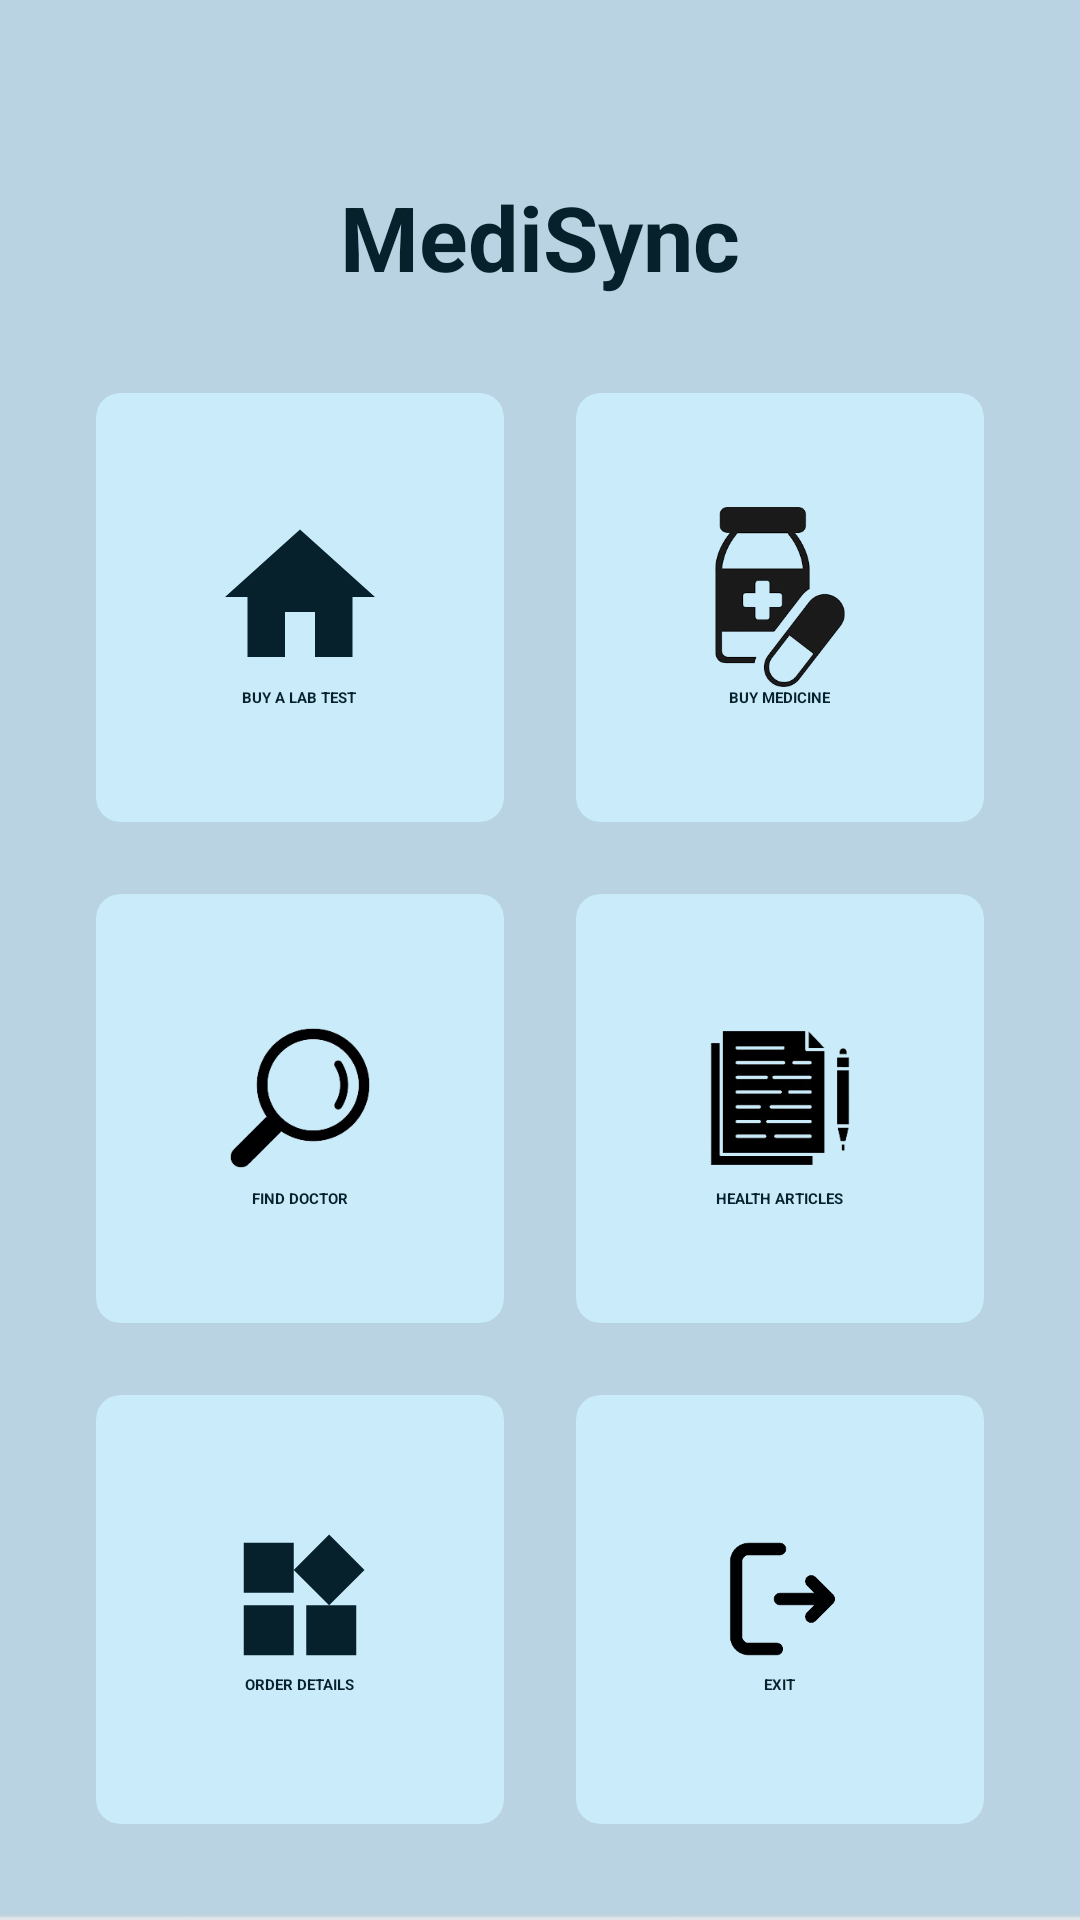

Android layout source for this screen:
<!-- AndroidManifest.xml: application theme Theme.MediSync -->
<!-- res/layout/activity_home.xml -->
<?xml version="1.0" encoding="utf-8"?>
<androidx.constraintlayout.widget.ConstraintLayout xmlns:android="http://schemas.android.com/apk/res/android"
    xmlns:app="http://schemas.android.com/apk/res-auto"
    xmlns:tools="http://schemas.android.com/tools"
    android:id="@+id/main"
    android:layout_width="match_parent"
    android:layout_height="match_parent"
    android:background="@drawable/background"
    tools:context=".HomeActivity">

    <TextView
        android:id="@+id/titleHome"
        android:layout_width="wrap_content"
        android:layout_height="wrap_content"
        android:layout_margin="32dp"
        android:text="@string/app_name"
        android:textColor="@color/darkTeal"
        android:textSize="30sp"
        android:textStyle="bold"
        app:layout_constraintBottom_toBottomOf="parent"
        app:layout_constraintEnd_toEndOf="parent"
        app:layout_constraintHorizontal_bias="0.5"
        app:layout_constraintStart_toStartOf="parent"
        app:layout_constraintTop_toTopOf="parent"
        app:layout_constraintVertical_bias="0.05" />

    <GridLayout
        android:id="@+id/gridLayout"
        android:layout_width="match_parent"
        android:layout_height="0dp"
        android:layout_margin="20dp"
        android:columnCount="2"
        android:rowCount="3"
        android:layout_gravity="center"
        app:layout_constraintBottom_toBottomOf="parent"
        app:layout_constraintEnd_toEndOf="parent"
        app:layout_constraintStart_toStartOf="parent"
        app:layout_constraintTop_toBottomOf="@id/titleHome">

        
        <androidx.cardview.widget.CardView
            android:id="@+id/cardLabTest"
            android:layout_width="0dp"
            android:layout_height="0dp"
            android:layout_rowWeight="1"
            android:layout_columnWeight="1"
            android:layout_margin="12dp"
            app:cardBackgroundColor="#C9EBFA"
            app:cardCornerRadius="8dp"
            app:cardElevation="8dp">


            <LinearLayout
                android:layout_width="match_parent"
                android:layout_height="match_parent"
                android:gravity="center"
                android:orientation="vertical">


                <ImageView
                    android:layout_width="60dp"
                    android:layout_height="60dp"
                    android:src="@drawable/home" />


                <TextView
                    android:layout_width="wrap_content"
                    android:layout_height="wrap_content"
                    android:text="BUY A LAB TEST"
                    android:textColor="#06212C"
                    android:textStyle="bold" />
            </LinearLayout>
        </androidx.cardview.widget.CardView>


        
        <androidx.cardview.widget.CardView
            android:id="@+id/cardBuyMedicine"
            android:layout_width="0dp"
            android:layout_height="0dp"
            android:layout_rowWeight="1"
            android:layout_columnWeight="1"
            android:layout_margin="12dp"
            app:cardBackgroundColor="#C9EBFA"
            app:cardCornerRadius="8dp"
            app:cardElevation="8dp">


            <LinearLayout
                android:layout_width="match_parent"
                android:layout_height="match_parent"
                android:gravity="center"
                android:orientation="vertical">


                <ImageView
                    android:layout_width="60dp"
                    android:layout_height="60dp"
                    android:src="@drawable/medicine" />


                <TextView
                    android:layout_width="wrap_content"
                    android:layout_height="wrap_content"
                    android:text="BUY MEDICINE"
                    android:textColor="#06212C"
                    android:textStyle="bold" />
            </LinearLayout>
        </androidx.cardview.widget.CardView>




        
        <androidx.cardview.widget.CardView
            android:id="@+id/cardFindDoctor"
            android:layout_width="0dp"
            android:layout_height="0dp"
            android:layout_rowWeight="1"
            android:layout_columnWeight="1"
            android:layout_margin="12dp"
            app:cardBackgroundColor="#C9EBFA"
            app:cardCornerRadius="8dp"
            app:cardElevation="8dp">

            <LinearLayout
                android:layout_width="match_parent"
                android:layout_height="match_parent"
                android:gravity="center"
                android:orientation="vertical">

                <ImageView
                    android:layout_width="60dp"
                    android:layout_height="60dp"
                    android:src="@drawable/search" />

                <TextView
                    android:layout_width="wrap_content"
                    android:layout_height="wrap_content"
                    android:text="FIND DOCTOR"
                    android:textColor="#06212C"
                    android:textStyle="bold" />
            </LinearLayout>
        </androidx.cardview.widget.CardView>

        
        <androidx.cardview.widget.CardView
            android:id="@+id/cardHealthArticles"
            android:layout_width="0dp"
            android:layout_height="0dp"
            android:layout_rowWeight="1"
            android:layout_columnWeight="1"
            android:layout_margin="12dp"
            app:cardBackgroundColor="#C9EBFA"
            app:cardCornerRadius="8dp"
            app:cardElevation="8dp">

            <LinearLayout
                android:layout_width="match_parent"
                android:layout_height="match_parent"
                android:gravity="center"
                android:orientation="vertical">

                <ImageView
                    android:layout_width="60dp"
                    android:layout_height="60dp"
                    android:src="@drawable/article" />

                <TextView
                    android:layout_width="wrap_content"
                    android:layout_height="wrap_content"
                    android:text="HEALTH ARTICLES"
                    android:textColor="#06212C"
                    android:textStyle="bold" />
            </LinearLayout>
        </androidx.cardview.widget.CardView>

        
        <androidx.cardview.widget.CardView
            android:id="@+id/cardOrderDetails"
            android:layout_width="0dp"
            android:layout_height="0dp"
            android:layout_rowWeight="1"
            android:layout_columnWeight="1"
            android:layout_margin="12dp"
            app:cardBackgroundColor="#C9EBFA"
            app:cardCornerRadius="8dp"
            app:cardElevation="8dp">

            <LinearLayout
                android:layout_width="match_parent"
                android:layout_height="match_parent"
                android:gravity="center"
                android:orientation="vertical">

                <ImageView
                    android:layout_width="wrap_content"
                    android:layout_height="wrap_content"
                    android:src="@drawable/widgets" />

                <TextView
                    android:layout_width="wrap_content"
                    android:layout_height="wrap_content"
                    android:text="ORDER DETAILS"
                    android:textColor="#06212C"
                    android:textStyle="bold" />
            </LinearLayout>
        </androidx.cardview.widget.CardView>

        
        <androidx.cardview.widget.CardView
            android:id="@+id/cardExit"
            android:layout_width="0dp"
            android:layout_height="0dp"
            android:layout_rowWeight="1"
            android:layout_columnWeight="1"
            android:layout_margin="12dp"
            app:cardBackgroundColor="#C9EBFA"
            app:cardCornerRadius="8dp"
            app:cardElevation="8dp">

            <LinearLayout
                android:layout_width="match_parent"
                android:layout_height="match_parent"
                android:gravity="center"
                android:orientation="vertical">

                <ImageView
                    android:layout_width="50dp"
                    android:layout_height="50dp"
                    android:src="@drawable/exit" />

                <TextView
                    android:layout_width="wrap_content"
                    android:layout_height="wrap_content"
                    android:text="EXIT"
                    android:textColor="#06212C"
                    android:textStyle="bold" />
            </LinearLayout>
        </androidx.cardview.widget.CardView>

    </GridLayout>
</androidx.constraintlayout.widget.ConstraintLayout>
<!-- resources referenced by this layout -->
<resources>
  <color name="darkTeal">#06212C</color>
  <!-- drawable article: png bitmap (drawable, 10775 bytes) -->
  <!-- drawable background: jpg bitmap (drawable, 3825 bytes) -->
  <!-- drawable exit: png bitmap (drawable, 5854 bytes) -->
  <!-- drawable home (drawable) -->
  <vector android:height="50dp" android:tint="#06212C"
      android:viewportHeight="24.0" android:viewportWidth="24.0"
      android:width="50dp" xmlns:android="http://schemas.android.com/apk/res/android">
      <path android:fillColor="#FF000000" android:pathData="M10,20v-6h4v6h5v-8h3L12,3 2,12h3v8z"/>
  </vector>
  <!-- drawable medicine: png bitmap (drawable, 18215 bytes) -->
  <!-- drawable search: png bitmap (drawable, 8227 bytes) -->
  <!-- drawable widgets (drawable) -->
  <vector android:height="50dp" android:tint="#06212C"
      android:viewportHeight="24.0" android:viewportWidth="24.0"
      android:width="50dp" xmlns:android="http://schemas.android.com/apk/res/android">
      <path android:fillColor="#FF000000" android:pathData="M13,13v8h8v-8h-8zM3,21h8v-8L3,13v8zM3,3v8h8L11,3L3,3zM16.66,1.69L11,7.34 16.66,13l5.66,-5.66 -5.66,-5.65z"/>
  </vector>
  <string name="app_name">MediSync</string>
</resources>
